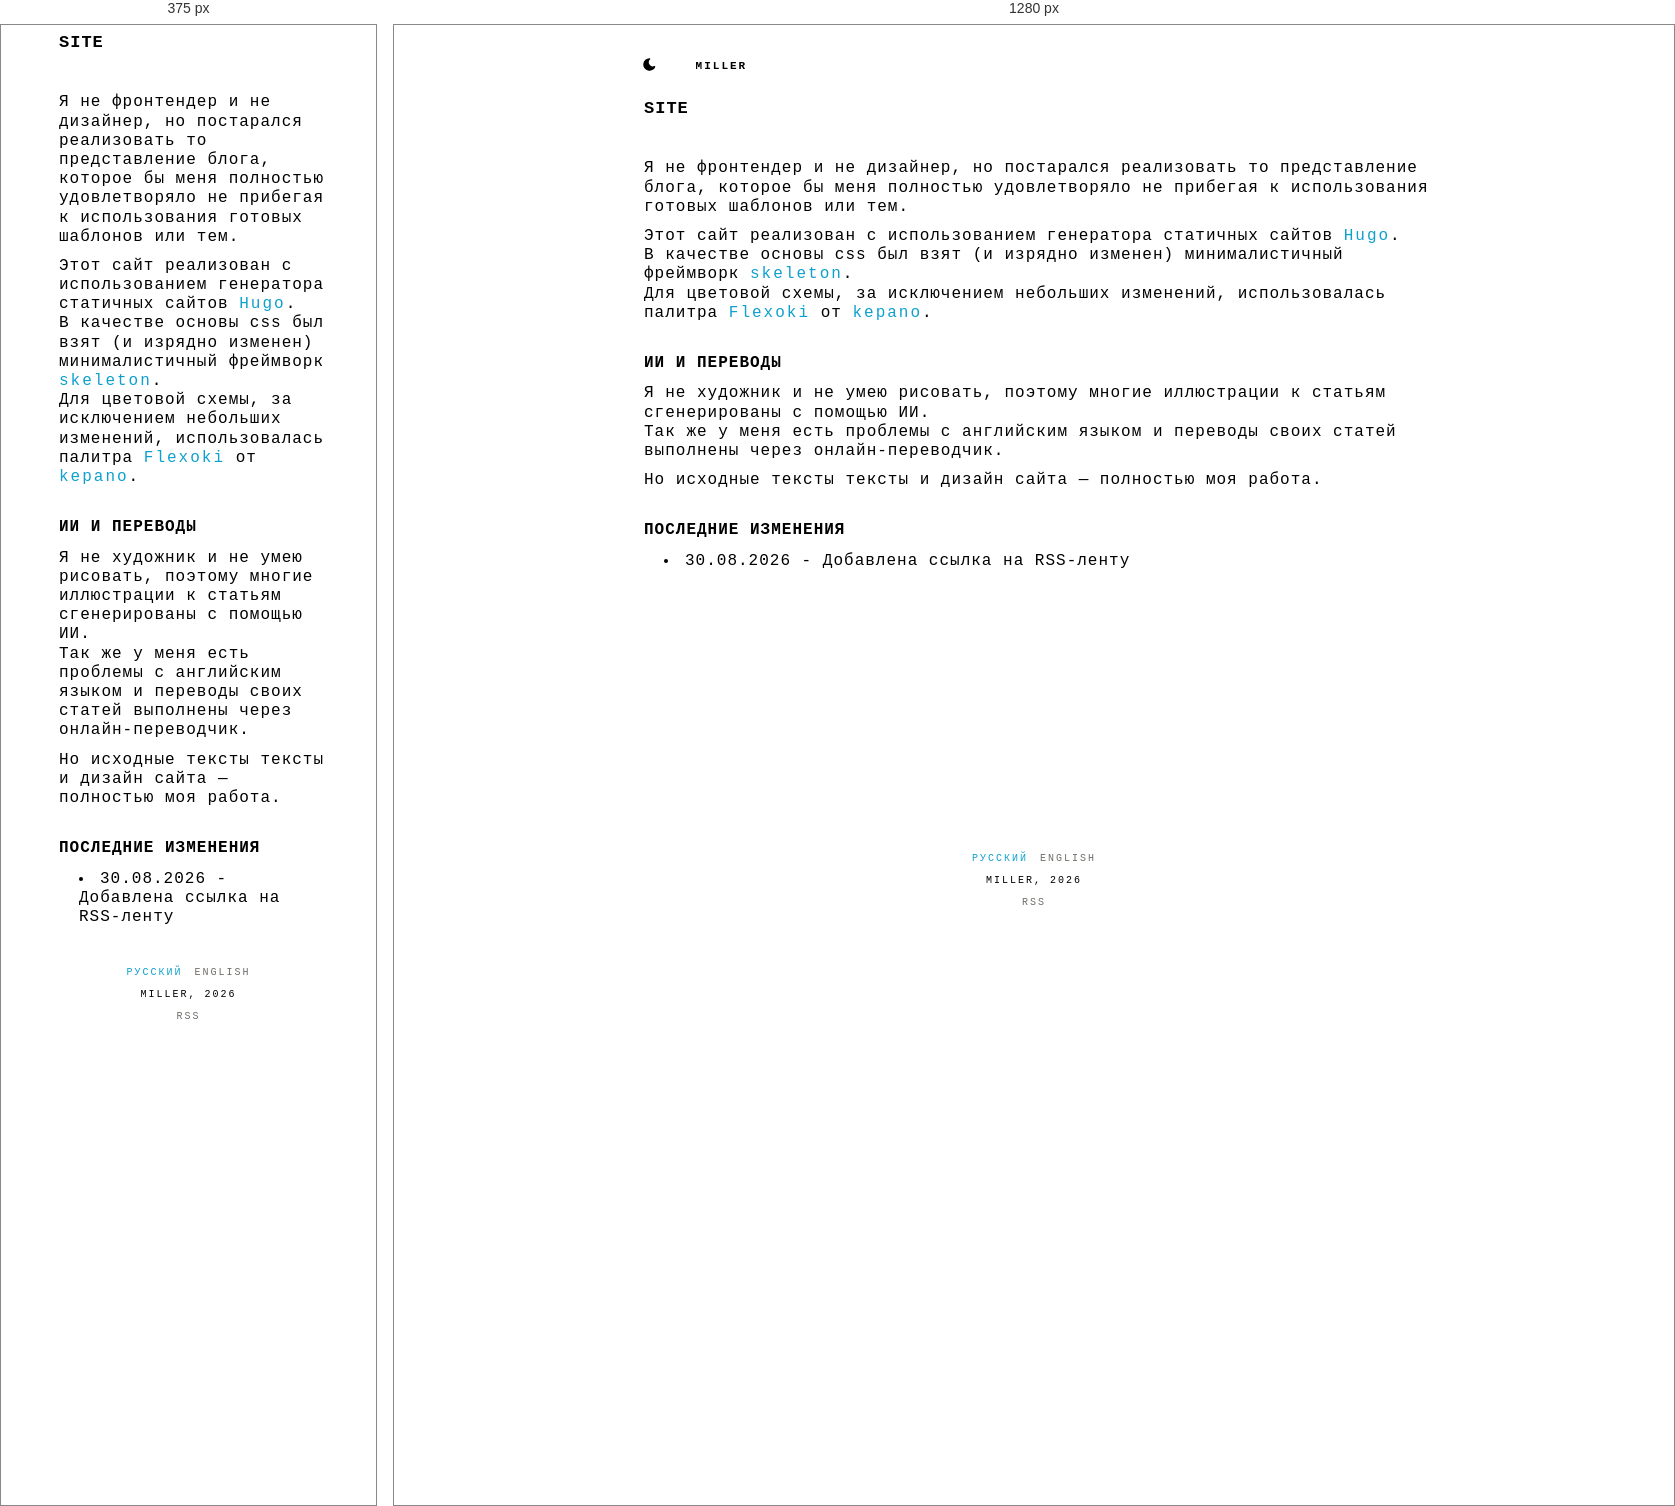
Rendered at 375 px and 1280 px, left to right.

<!-- file: index.html -->
<!DOCTYPE html>

<html lang="ru-RU"><head> 

    <meta charset="utf-8" />

    <meta name="viewport" content="width=device-width, initial-scale=1, viewport-fit=cover"/>

    
    
    <title>MILLER — Site</title>


    
    


    
        
    



    <meta name="description" content="Я не фронтендер и не дизайнер, но постарался реализовать то представление блога, которое бы меня полностью удовлетворяло не прибегая к использования готовых шаблонов или тем.
Этот сайт реализован с использованием генератора статичных сайтов Hugo.
В качестве основы css был взят (и изрядно изменен) минималистичный фреймворк skeleton.
Для цветовой схемы, за исключением небольших изменений, использовалась палитра Flexoki от kepano.
ИИ и переводы Я не художник и не умею рисовать, поэтому многие иллюстрации к статьям сгенерированы с помощью ИИ.
Так же у меня есть проблемы с английским языком и переводы своих статей выполнены через онлайн-переводчик.
">


    <meta property="og:title" content="Site">
<meta property="og:description" content="Я не фронтендер и не дизайнер, но постарался реализовать то представление блога, которое бы меня полностью удовлетворяло не прибегая к использования готовых шаблонов или тем.
Этот сайт реализован с использованием генератора статичных сайтов Hugo.
В качестве основы css был взят (и изрядно изменен) минималистичный фреймворк skeleton.
Для цветовой схемы, за исключением небольших изменений, использовалась палитра Flexoki от kepano.
ИИ и переводы Я не художник и не умею рисовать, поэтому многие иллюстрации к статьям сгенерированы с помощью ИИ.
Так же у меня есть проблемы с английским языком и переводы своих статей выполнены через онлайн-переводчик.
">
<meta property="og:type" content="website">
<meta property="og:url" content="https://mllr.blog/ru/site/">
<meta property="og:site_name" content="MILLER">
<meta property="og:locale" content="ru_RU">
    <meta
        property="og:locale:alternate"
        content="en_US">
    <meta property="og:image" content="https://mllr.blog/images/og-default.png">
    <meta property="og:image:alt" content="Site">

    <link rel="preconnect" href="https://fonts.googleapis.com">
    <link rel="preconnect" href="https://fonts.gstatic.com" crossorigin>
    <link rel="stylesheet" href="https://fonts.googleapis.com/css2?family=PT+Mono&family=Ubuntu+Mono:ital,wght@0,400;0,700;1,400;1,700&display=swap">

    
    <link rel="canonical" href="https://mllr.blog/ru/site/">


    <link rel="alternate" hreflang="ru-RU"  href="https://mllr.blog/ru/site/">

    <link rel="alternate" hreflang="en-US"  href="https://mllr.blog/en/site/">


    <link rel="stylesheet" href="/css/skeleton.css" />
    <link rel="stylesheet" href="/css/flexoki.css" />
    <link rel="stylesheet" href="/css/article.css" />
    <link rel="stylesheet" href="/css/navbar.css" />
    <link rel="stylesheet" href="/css/switches.css" />

    <link rel="icon" href="/favicon.svg" type="image/svg+xml">

    

</head><body>
        <div class="container"><header>
    <script src="/js/theme-init.js"></script>
    <nav class="navbar">
        <div class="container">
            <div class="row">
    <div class="twelve columns navbar-line pl-2">
        <ul class="navbar-list">
            <li class="navbar-theme-toggle">
                <button id="theme-toggle" class="toggle-button" aria-label="Toggle theme">
                    <svg xmlns="http://www.w3.org/2000/svg" id="sun" width="24" height="24" viewBox="0 0 24 24" fill="currentColor" class="icon-lg">
                        <path stroke="none" d="M0 0h24v24H0z" fill="none" />
                        <path d="M12 19a1 1 0 0 1 .993 .883l.007 .117v1a1 1 0 0 1 -1.993 .117l-.007 -.117v-1a1 1 0 0 1 1 -1z" />
                        <path d="M18.313 16.91l.094 .083l.7 .7a1 1 0 0 1 -1.32 1.497l-.094 -.083l-.7 -.7a1 1 0 0 1 1.218 -1.567l.102 .07z" />
                        <path d="M7.007 16.993a1 1 0 0 1 .083 1.32l-.083 .094l-.7 .7a1 1 0 0 1 -1.497 -1.32l.083 -.094l.7 -.7a1 1 0 0 1 1.414 0z" />
                        <path d="M4 11a1 1 0 0 1 .117 1.993l-.117 .007h-1a1 1 0 0 1 -.117 -1.993l.117 -.007h1z" />
                        <path d="M21 11a1 1 0 0 1 .117 1.993l-.117 .007h-1a1 1 0 0 1 -.117 -1.993l.117 -.007h1z" />
                        <path d="M6.213 4.81l.094 .083l.7 .7a1 1 0 0 1 -1.32 1.497l-.094 -.083l-.7 -.7a1 1 0 0 1 1.217 -1.567l.102 .07z" />
                        <path d="M19.107 4.893a1 1 0 0 1 .083 1.32l-.083 .094l-.7 .7a1 1 0 0 1 -1.497 -1.32l.083 -.094l.7 -.7a1 1 0 0 1 1.414 0z" />
                        <path d="M12 2a1 1 0 0 1 .993 .883l.007 .117v1a1 1 0 0 1 -1.993 .117l-.007 -.117v-1a1 1 0 0 1 1 -1z" />
                        <path d="M12 7a5 5 0 1 1 -4.995 5.217l-.005 -.217l.005 -.217a5 5 0 0 1 4.995 -4.783z" />
                    </svg>
                    
                    <svg xmlns="http://www.w3.org/2000/svg" id="moon" width="24" height="24" viewBox="0 0 24 24" fill="currentColor" class="icon-lg">
                        <path stroke="none" d="M0 0h24v24H0z" fill="none" />
                        <path d="M12 1.992a10 10 0 1 0 9.236 13.838c.341 -.82 -.476 -1.644 -1.298 -1.31a6.5 6.5 0 0 1 -6.864 -10.787l.077 -.08c.551 -.63 .113 -1.653 -.758 -1.653h-.266l-.068 -.006l-.06 -.002z" />
                    </svg>
                </button>
            </li>

            <li class="navbar-item">
                <p class="navbar-link" style="color: transparent;">:</p>
            </li>

            
            

            
                <li class="navbar-item">
                    <a href="/ru/" class="navbar-link">MILLER</a>
                </li>
            

            
            
    </div>
</div>
            <div class="navbar-burger">
    <input id="menu-toggle" type="checkbox" />
    <label class="menu-btn" for="menu-toggle">
      <span></span>
    </label>
    <ul class="menu-box">
        <li>
            <a href="/" title="home" class="menu-item"> MILLER </a>
        </li>

        
        

        
        

        
                <li>
                    <p class="menu-item">Site</p>
                </li>
            
        

        <ul class="navbar-list">
            <li class="navbar-theme-toggle">
                <button id="theme-toggle-burger" class="navbar-link toggle-button" aria-label="Toggle theme">
                    <svg id="sun" width="12" height="12" xmlns="http://www.w3.org/2000/svg" width="12" height="12" viewBox="0 0 512 512">
                        <path fill="currentcolor" d="M256 159.1c-53.02.0-95.1 42.98-95.1 95.1s41.2 96.9 95.1 96.9 95.1-42.98 95.1-95.1S309 159.1 256 159.1zM509.3 347l-63.2-91.9 63.15-91.01c6.332-9.125 1.104-21.74-9.826-23.72l-109-19.7-19.7-109c-1.975-10.93-14.59-16.16-23.72-9.824L256 65.89 164.1 2.736c-9.125-6.332-21.74-1.107-23.72 9.824L121.6 121.6 12.56 141.3C1.633 143.2-3.596 155.9 2.736 164.1L65.89 256 2.74 347.01c-6.332 9.125-1.105 21.74 9.824 23.72l109 19.7 19.7 109c1.975 10.93 14.59 16.16 23.72 9.824L256 446.1l91.01 63.15c9.127 6.334 21.75 1.107 23.72-9.822l19.7-109 109-19.7C510.4 368.8 515.6 356.1 509.3 347zM256 383.1c-70.69.0-127.1-57.31-127.1-127.1.0-70.69 57.31-127.1 127.1-127.1S383.1 186.2 383.1 256c0 70.7-56.4 127.1-127.1 127.1z"></path></svg>

                    <svg id="moon" width="12" height="12" xmlns="http://www.w3.org/2000/svg" viewBox="0 0 512 512">
                        <path fill="currentcolor" d="M32 256C32 132.2 132.3 32 255.8 32c11.36.0 29.7 1.668 40.9 3.746 9.616 1.777 11.75 14.63 3.279 19.44C245 86.5 211.2 144.6 211.2 207.8c0 109.7 99.71 193 208.3 172.3 9.561-1.805 16.28 9.324 10.11 16.95C387.9 448.6 324.8 480 255.8 480 132.1 480 32 379.6 32 256z"></path></svg>
                </button>
            </li>
        </ul>
    </ul>
</div>
        </div>
    </nav>
</header></div>
        <div class="main container">
            <main id="content">
    <article>
        <div class="container article-section">
            
            

<div class="row">
    <div class="twelve columns">
        <div class="row navbar-row pl-5">
            <div class="twelve columns">
                <h1 class="tx-2 ffg">Site</h1>
            </div>
            
        </div>
        <div class="row">
            <div class="twelve columns u-spacer line bottom top"> </div>
        </div>
    </div>
</div>
            <div class="row">
                <div class="twelve columns text uppercase faint ffg tx-3">
                    <div class="u-pull-right">
                        
                    </div>
                </div>
            </div>
            <div class="row u-spacer empty"></div>
            <div class="row">
                
            </div>
            <div class="row">
                <div class="twelve columns article-content pl-5">
                    <p>Я не фронтендер и не дизайнер, но постарался реализовать то представление блога, которое бы меня полностью удовлетворяло не прибегая к
использования готовых шаблонов или тем.</p>
<p>Этот сайт реализован с использованием генератора статичных сайтов <a href="https://gohugo.io">Hugo</a>.<br>
В качестве основы <code>css</code> был взят (и изрядно изменен) минималистичный фреймворк <a href="https://stephango.com">skeleton</a>.<br>
Для цветовой схемы, за исключением небольших изменений, использовалась палитра <a href="https://stephango.com/flexoki">Flexoki</a> от <a href="https://stephango.com">kepano</a>.</p>
<h4 id="ии-и-переводы">ИИ и переводы</h4>
<p>Я не художник и не умею рисовать, поэтому многие иллюстрации к статьям сгенерированы с помощью ИИ.<br>
Так же у меня есть проблемы с английским языком и переводы своих статей выполнены через онлайн-переводчик.</p>
<p>Но исходные тексты тексты и дизайн сайта — полностью моя работа.</p>
<h4 id="последние-изменения">Последние изменения</h4>
<ul>
<li><code>30.08.2026</code> - Добавлена ссылка на RSS-ленту</li>
</ul>

                </div>
            </div>
            
        </div>
    </article>

            </main>
            <div class="block container"><footer>
    <div class="row u-spacer empty"></div>
    <div class="container row">
        <div class="twelve columns u-spacer line bottom-2"> </div>
        <div class="row">
            <div class="twelve columns text uppercase center faint ffg tx-3">
            
                <a href="/ru/site/"
                    data-language="ru"
                    hreflang="ru-RU"
                    class="link language active">
                        Русский
                </a>
            
                <a href="/en/site/"
                    data-language="en"
                    hreflang="en-US"
                    class="link language ">
                        English
                </a>
            
            </div>
        </div>
        <div class="row">
            <div class="twelve columns text uppercase center faint ffg tx-3">
                <p>Miller, 2026</p>
            </div>
        </div>
        <div class="row">
            <div class="twelve columns text uppercase center faint ffg tx-3">
                
                    <a href="/ru/index.xml" type="application/rss&#43;xml" class="link language">
                        RSS
                    </a>
                
            </div>
        </div>
    </div>
    <script src="/js/theme-toggle.js"></script>
</footer>
</div>
        </div>
    </body>
</html>


/* @media block from skeleton.css */
@media (min-width: 400px) {
  .container {
    width: 85%;
    padding: 0; }
  }

/* @media block from skeleton.css */
@media (min-width: 550px) {
  .container {
    width: 80%;
  }

  .column,
  .columns {
    margin-left: 4%;
  }

  .column:first-child,
  .columns:first-child {
    margin-left: 0;
  }

  .one.column,
  .one.columns                    { width: 4.66666666667%; }
  .two.columns                    { width: 13.3333333333%; }
  .three.columns                  { width: 22%;            }
  .four.columns                   { width: 30.6666666667%; }
  .five.columns                   { width: 39.3333333333%; }
  .six.columns                    { width: 48%;            }
  .seven.columns                  { width: 56.6666666667%; }
  .eight.columns                  { width: 65.3333333333%; }
  .nine.columns                   { width: 74.0%;          }
  .ten.columns                    { width: 82.6666666667%; }
  .eleven.columns                 { width: 91.3333333333%; }
  .twelve.columns                 { width: 100%; margin-left: 0; }

  .one-third.column               { width: 30.6666666667%; }
  .two-thirds.column              { width: 65.3333333333%; }

  .one-half.column                { width: 48%; }

  .offset-by-one.column,
  .offset-by-one.columns          { margin-left: 8.66666666667%; }
  .offset-by-two.column,
  .offset-by-two.columns          { margin-left: 17.3333333333%; }
  .offset-by-three.column,
  .offset-by-three.columns        { margin-left: 26%;            }
  .offset-by-four.column,
  .offset-by-four.columns         { margin-left: 34.6666666667%; }
  .offset-by-five.column,
  .offset-by-five.columns         { margin-left: 43.3333333333%; }
  .offset-by-six.column,
  .offset-by-six.columns          { margin-left: 52%;            }
  .offset-by-seven.column,
  .offset-by-seven.columns        { margin-left: 60.6666666667%; }
  .offset-by-eight.column,
  .offset-by-eight.columns        { margin-left: 69.3333333333%; }
  .offset-by-nine.column,
  .offset-by-nine.columns         { margin-left: 78.0%;          }
  .offset-by-ten.column,
  .offset-by-ten.columns          { margin-left: 86.6666666667%; }
  .offset-by-eleven.column,
  .offset-by-eleven.columns       { margin-left: 95.3333333333%; }

  .offset-by-one-third.column,
  .offset-by-one-third.columns    { margin-left: 34.6666666667%; }
  .offset-by-two-thirds.column,
  .offset-by-two-thirds.columns   { margin-left: 69.3333333333%; }

  .offset-by-one-half.column,
  .offset-by-one-half.columns     { margin-left: 52%; }

}

/* @media block from skeleton.css */
@media(min-width: 550px)
{
  .link.content {
    font-size: 1.2rem;
    color: var(--flexoki-tx-2);
    transition: color 0.2s;
    text-transform: uppercase;
    font-weight: 400;
    letter-spacing: .1rem;
    text-decoration: none;
    display: block;
  }
}

/* @media block from skeleton.css */
@media (min-width: 400px) {}

/* @media block from skeleton.css */
@media (min-width: 550px) {}

/* @media block from skeleton.css */
@media (min-width: 750px) {}

/* @media block from skeleton.css */
@media (min-width: 1000px) {}

/* @media block from skeleton.css */
@media (min-width: 1200px) {}

/* @media block from navbar.css */
@media(min-width: 550px)
{
    .navbar-burger {
        display: none;
    }

    .navbar-line {
        display: block;
    }
}